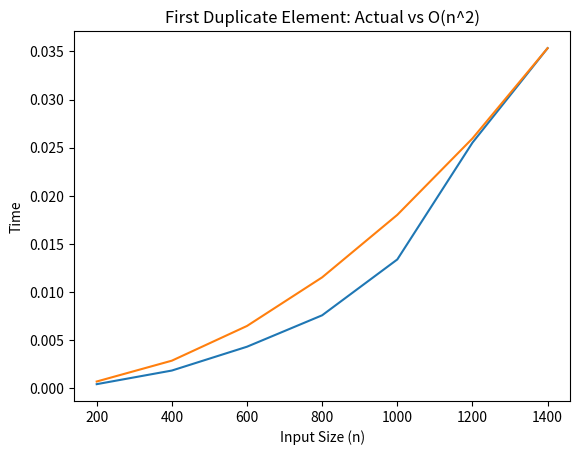

Write the Python code that produced this figure.
import time
import matplotlib.pyplot as plt

 
def first_duplicate(arr):
    n = len(arr)
    for i in range(n):
        for j in range(i + 1, n):
            if arr[i] == arr[j]:
                return i
    return -1

 
n_values = [200, 400, 600, 800, 1000, 1200, 1400]

actual_time = []

 
for n in n_values:
    arr = list(range(n))  

    start = time.time()
    first_duplicate(arr)
    end = time.time()

    actual_time.append(end - start)

 
theoretical_time = [n**2 for n in n_values]

 
scale = actual_time[-1] / theoretical_time[-1]
theoretical_time = [t * scale for t in theoretical_time]

 
plt.figure()
plt.plot(n_values, actual_time)
plt.plot(n_values, theoretical_time)

plt.xlabel("Input Size (n)")
plt.ylabel("Time")
plt.title("First Duplicate Element: Actual vs O(n^2)")
plt.show()
